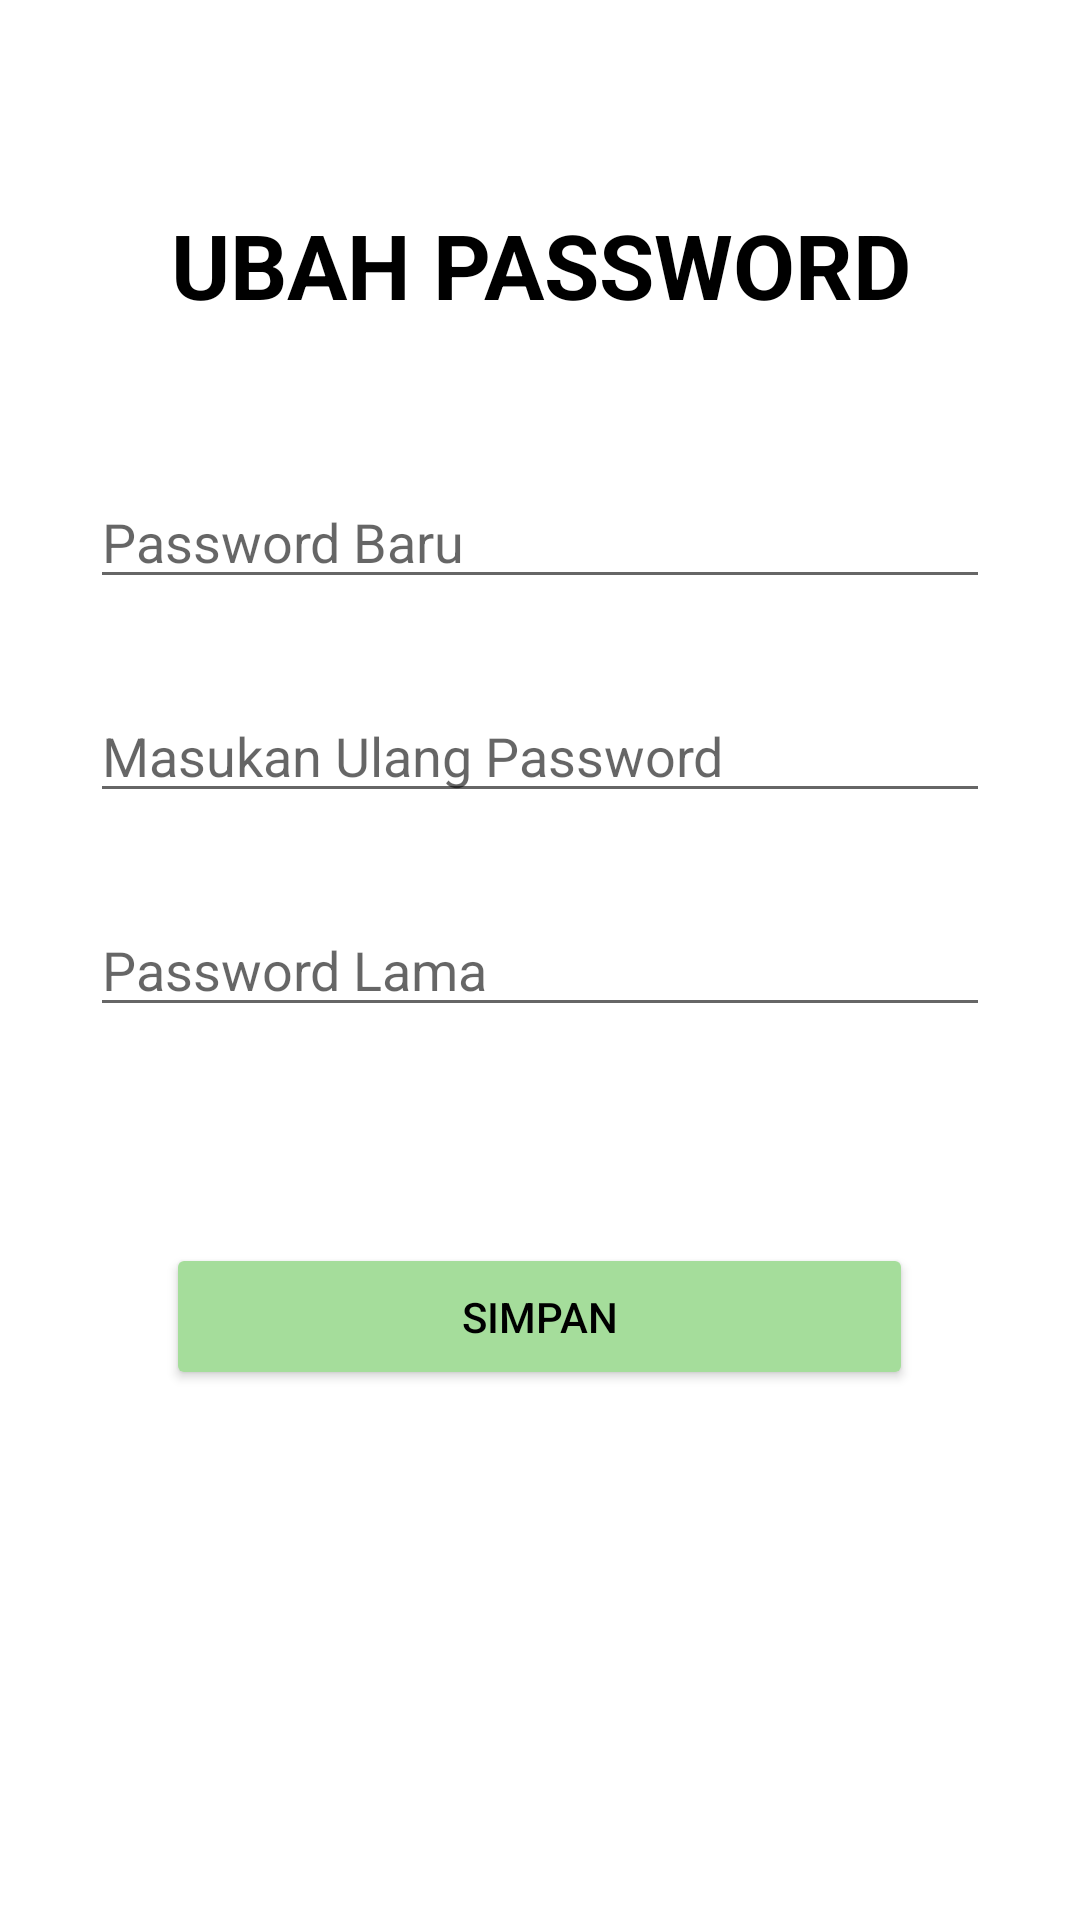

Here is an Android app screen rendered from its layout file. Give the layout XML and the strings, colors and styles it references.
<!-- AndroidManifest.xml: application theme Theme.NoticeCalculatorV2 -->
<!-- res/layout/fragment_ubah_password.xml -->
<?xml version="1.0" encoding="utf-8"?>
<androidx.constraintlayout.widget.ConstraintLayout xmlns:android="http://schemas.android.com/apk/res/android"
    xmlns:app="http://schemas.android.com/apk/res-auto"
    xmlns:tools="http://schemas.android.com/tools"
    android:layout_width="match_parent"
    android:layout_height="match_parent"
    tools:context=".ui.ubah_password.UbahPasswordFragment">

    <TextView
        android:id="@+id/title"
        android:layout_width="wrap_content"
        android:layout_height="wrap_content"
        android:layout_marginTop="68dp"
        android:text="UBAH PASSWORD"
        android:textColor="@color/black"
        android:textSize="30sp"
        android:textStyle="bold"
        android:textAlignment="center"
        android:gravity="center"
        app:layout_constraintEnd_toEndOf="parent"
        app:layout_constraintStart_toStartOf="parent"
        app:layout_constraintTop_toTopOf="parent" />

    <EditText
        android:id="@+id/editTextNewpass"
        android:layout_width="0dp"
        android:layout_height="wrap_content"
        android:layout_marginTop="50dp"
        android:layout_marginHorizontal="30dp"
        android:hint="Password Baru"
        android:inputType="textPassword"
        app:layout_constraintEnd_toEndOf="parent"
        app:layout_constraintStart_toStartOf="parent"
        app:layout_constraintTop_toBottomOf="@+id/title"
        />

    <EditText
        android:id="@+id/editTextRepass"
        android:layout_width="0dp"
        android:layout_height="wrap_content"
        android:hint="Masukan Ulang Password"
        android:layout_margin="30dp"
        android:inputType="textPassword"
        app:layout_constraintEnd_toEndOf="parent"
        app:layout_constraintStart_toStartOf="parent"
        app:layout_constraintTop_toBottomOf="@+id/editTextNewpass" />

    <EditText
        android:id="@+id/editTextOldpass"
        android:layout_width="0dp"
        android:layout_height="wrap_content"
        android:hint="Password Lama"
        android:layout_margin="30dp"
        android:inputType="textPassword"
        app:layout_constraintEnd_toEndOf="parent"
        app:layout_constraintStart_toStartOf="parent"
        app:layout_constraintTop_toBottomOf="@+id/editTextRepass" />

    <Button
        android:id="@+id/buttonSave"
        android:layout_width="249dp"
        android:layout_height="49dp"
        android:layout_marginTop="72dp"
        android:text="Simpan"
        android:textColor="@color/black"
        android:backgroundTint="@color/green_primary"
        app:layout_constraintEnd_toEndOf="parent"
        app:layout_constraintHorizontal_bias="0.498"
        app:layout_constraintStart_toStartOf="parent"
        app:layout_constraintTop_toBottomOf="@+id/editTextOldpass" />

</androidx.constraintlayout.widget.ConstraintLayout>
<!-- resources referenced by this layout -->
<resources>
  <color name="black">#FF000000</color>
  <color name="green_primary">#A5DD9B</color>
  <style name="Theme.NoticeCalculatorV2" parent="Theme.MaterialComponents.DayNight.DarkActionBar">
          
          <item name="colorPrimary">@color/primary</item>
          <item name="colorPrimaryVariant">@color/secondary</item>
          <item name="colorOnPrimary">@color/white</item>
          
          <item name="colorSecondary">@color/green_secondary</item>
          <item name="colorSecondaryVariant">@color/green_primary</item>
          <item name="colorOnSecondary">@color/black</item>
          
          <item name="android:statusBarColor">?attr/colorPrimary</item>
          
  
      </style>
  <color name="primary">#FF9843</color>
  <color name="secondary">#F6F193</color>
  <color name="white">#FFFFFFFF</color>
  <color name="green_secondary">#C5EBAA</color>
</resources>
